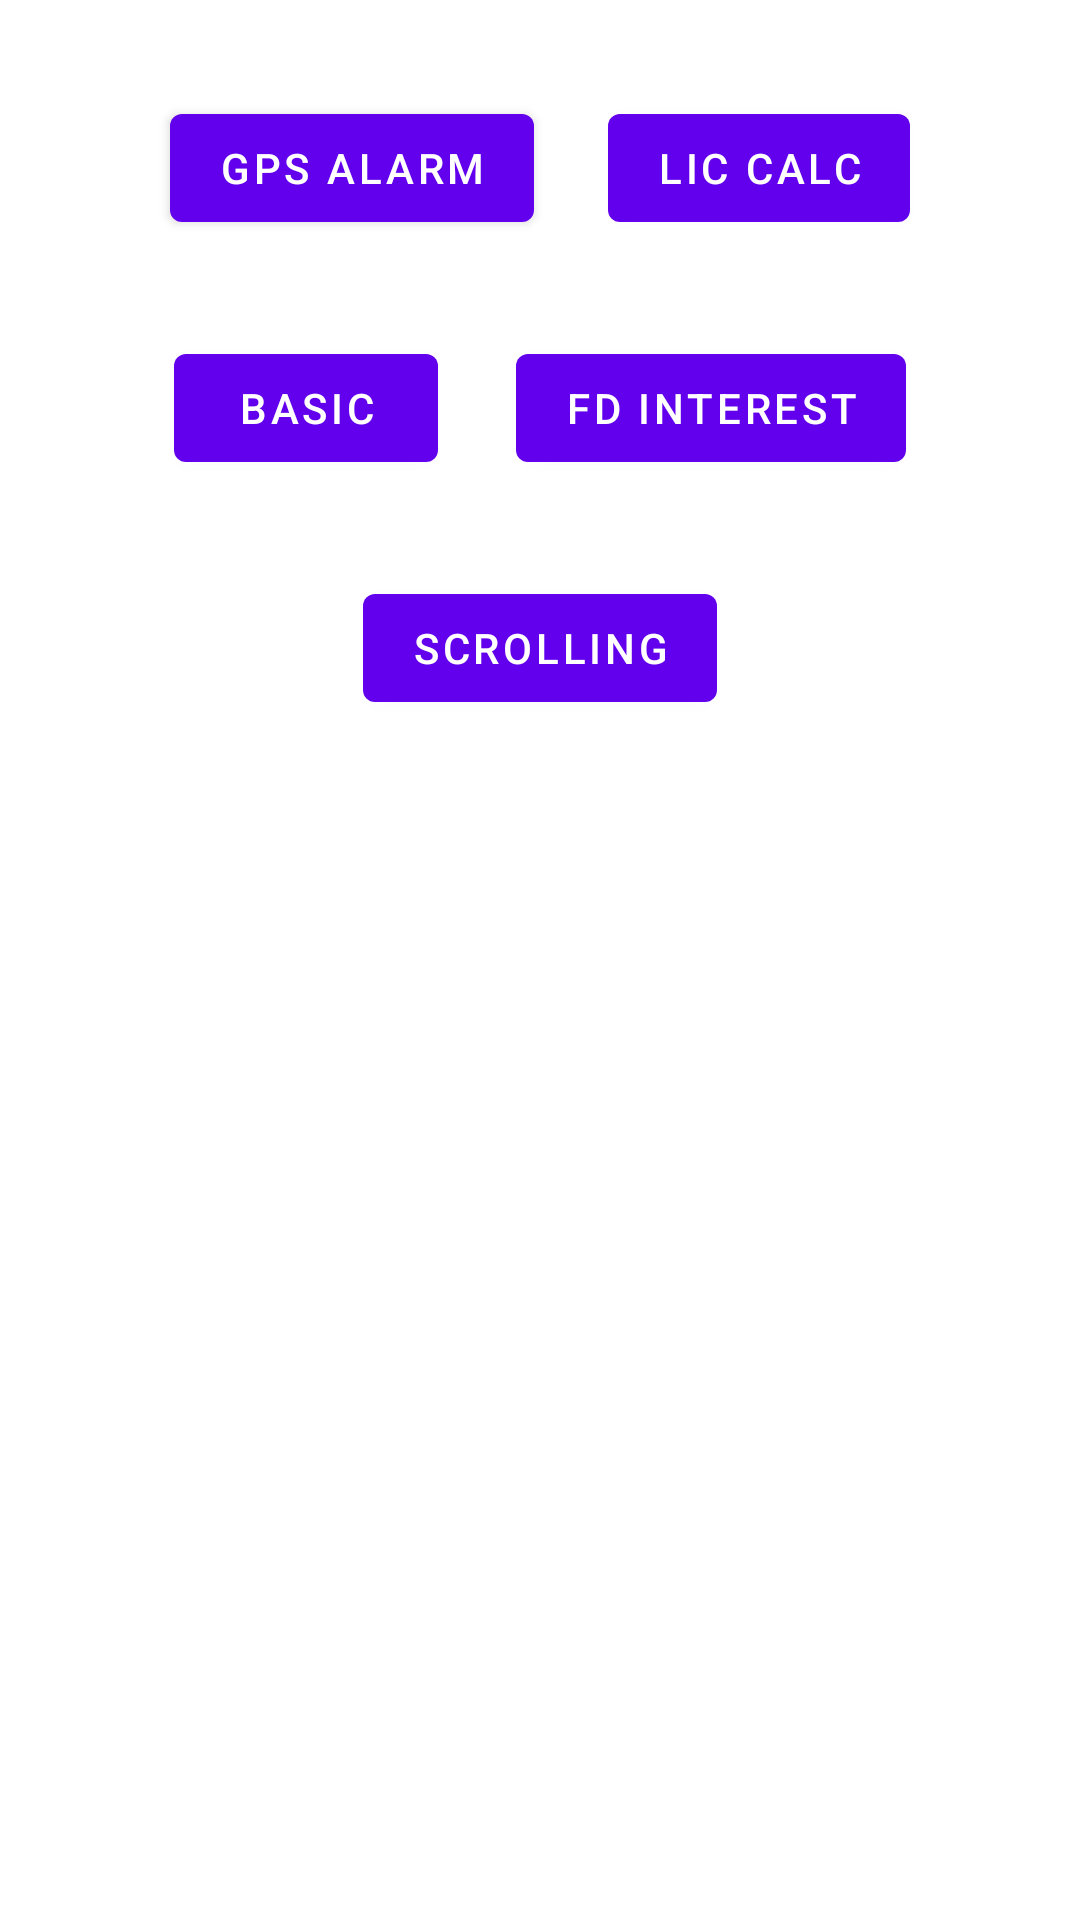

Here is an Android app screen rendered from its layout file. Give the layout XML and the strings, colors and styles it references.
<!-- AndroidManifest.xml: application theme Theme.AlarmGPS -->
<!-- res/layout/activity_main.xml -->
<?xml version="1.0" encoding="utf-8"?>
<androidx.constraintlayout.widget.ConstraintLayout xmlns:android="http://schemas.android.com/apk/res/android"
    xmlns:app="http://schemas.android.com/apk/res-auto"
    xmlns:tools="http://schemas.android.com/tools"
    android:layout_width="match_parent"
    android:layout_height="match_parent"
    tools:context=".MainActivity">

    <Button
        android:id="@+id/gps_alarm"
        android:layout_width="wrap_content"
        android:layout_height="wrap_content"
        android:layout_marginStart="32dp"
        android:layout_marginTop="32dp"
        android:onClick="startGpsAlarm"
        android:text="@string/title_gps_alarm"
        app:layout_constraintBottom_toTopOf="@+id/basic_activity"
        app:layout_constraintEnd_toStartOf="@+id/lic_calc"
        app:layout_constraintStart_toStartOf="parent"
        app:layout_constraintTop_toTopOf="parent" />

    <Button
        android:id="@+id/lic_calc"
        android:layout_width="wrap_content"
        android:layout_height="wrap_content"
        android:layout_marginTop="32dp"
        android:layout_marginEnd="32dp"
        android:onClick="startLicUtil"
        android:text="@string/title_lic_calc"
        app:layout_constraintBottom_toTopOf="@+id/fd_interest"
        app:layout_constraintEnd_toEndOf="parent"
        app:layout_constraintStart_toEndOf="@+id/gps_alarm"
        app:layout_constraintTop_toTopOf="parent" />

    <Button
        android:id="@+id/basic_activity"
        android:layout_width="wrap_content"
        android:layout_height="wrap_content"
        android:layout_marginStart="32dp"
        android:layout_marginTop="32dp"
        android:onClick="startBasic"
        android:text="@string/basic"
        app:layout_constraintBottom_toTopOf="@+id/scroll"
        app:layout_constraintEnd_toStartOf="@id/fd_interest"
        app:layout_constraintStart_toStartOf="parent"
        app:layout_constraintTop_toBottomOf="@+id/gps_alarm" />

    <Button
        android:id="@+id/fd_interest"
        android:layout_width="wrap_content"
        android:layout_height="wrap_content"
        android:layout_marginTop="32dp"
        android:layout_marginEnd="32dp"
        android:text="@string/fd_interest"
        android:onClick="startFD"
        app:layout_constraintEnd_toEndOf="parent"
        app:layout_constraintStart_toEndOf="@+id/basic_activity"
        app:layout_constraintTop_toBottomOf="@+id/lic_calc" />

    <Button
        android:id="@+id/scroll"
        android:layout_width="wrap_content"
        android:layout_height="wrap_content"
        android:layout_marginTop="32dp"
        android:onClick="startScrolling"
        android:text="@string/scrolling"
        app:layout_constraintEnd_toEndOf="parent"
        app:layout_constraintStart_toStartOf="parent"
        app:layout_constraintTop_toBottomOf="@+id/basic_activity" />

</androidx.constraintlayout.widget.ConstraintLayout>
<!-- resources referenced by this layout -->
<resources>
  <string name="basic">Basic</string>
  <string name="fd_interest">FD Interest</string>
  <string name="scrolling">scrolling</string>
  <string name="title_gps_alarm">GPS Alarm</string>
  <string name="title_lic_calc">LIC Calc</string>
  <style name="Theme.AlarmGPS" parent="Theme.MaterialComponents.DayNight.DarkActionBar">
          
          <item name="colorPrimary">@color/purple_500</item>
          <item name="colorPrimaryVariant">@color/purple_700</item>
          <item name="colorOnPrimary">@color/white</item>
          
          <item name="colorSecondary">@color/teal_200</item>
          <item name="colorSecondaryVariant">@color/teal_700</item>
          <item name="colorOnSecondary">@color/black</item>
          
          <item name="android:statusBarColor" tools:targetApi="l">?attr/colorPrimaryVariant</item>
          
      </style>
  <!-- not gathered from this repository: default colours our renderer supplied (Android Studio template values) -->
  <color name="purple_500">#FF6200EE</color>
  <color name="purple_700">#FF3700B3</color>
  <color name="teal_200">#FF03DAC5</color>
  <color name="teal_700">#FF018786</color>
  <color name="black">#FF000000</color>
  <color name="white">#FFFFFFFF</color>
</resources>
